2-way image classification set "firebot.v1-2024-01-20-1-48pm.folder" from GitHub (s7d1/utrahacks-pyrover); label vocabulary: fire, no fire.

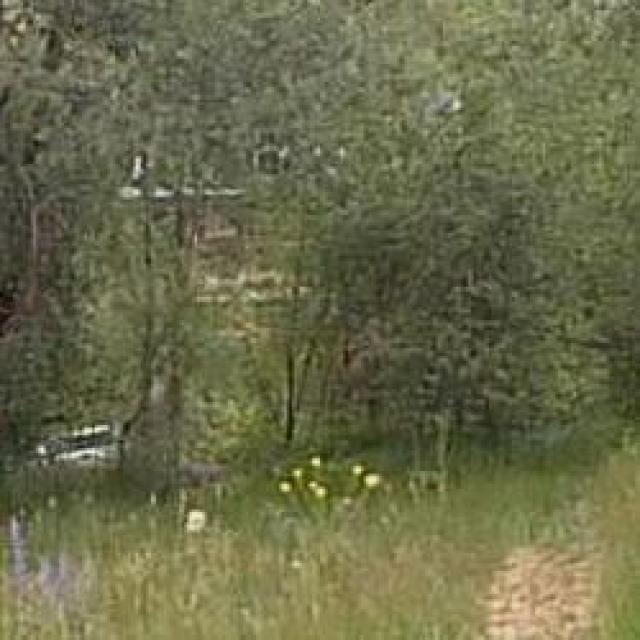
Label: no fire

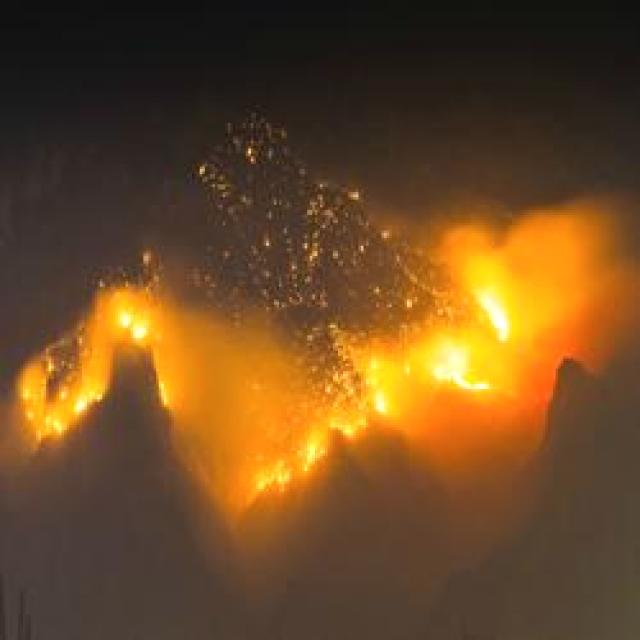
Label: fire

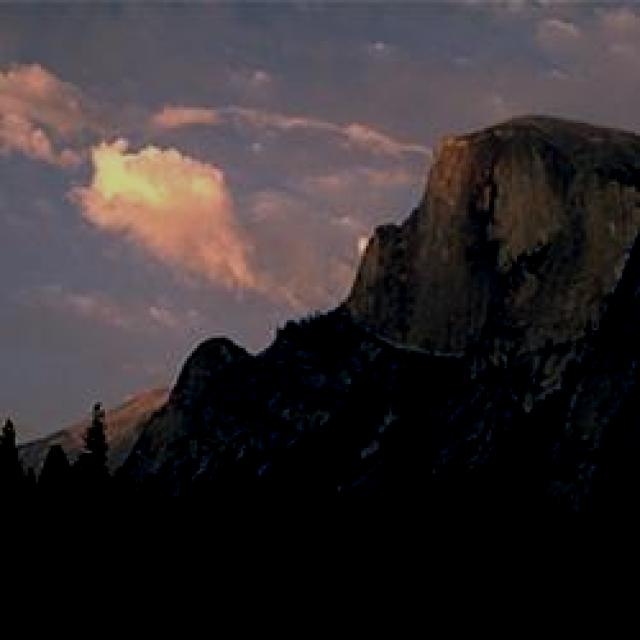
Label: no fire

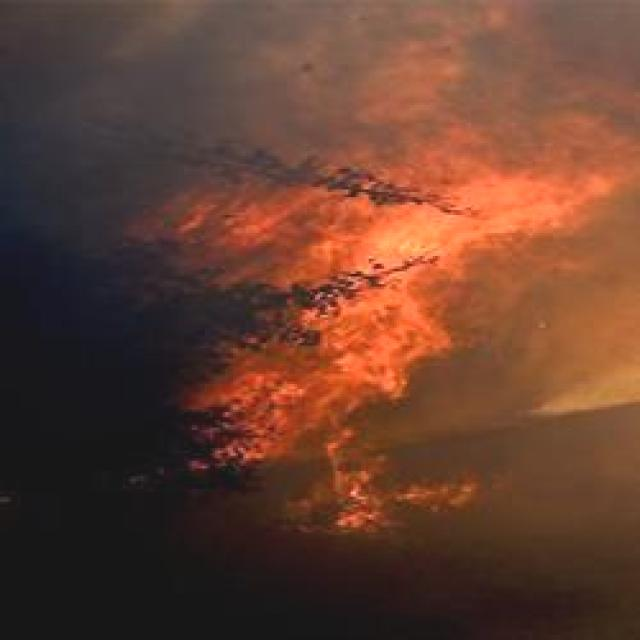
Label: fire

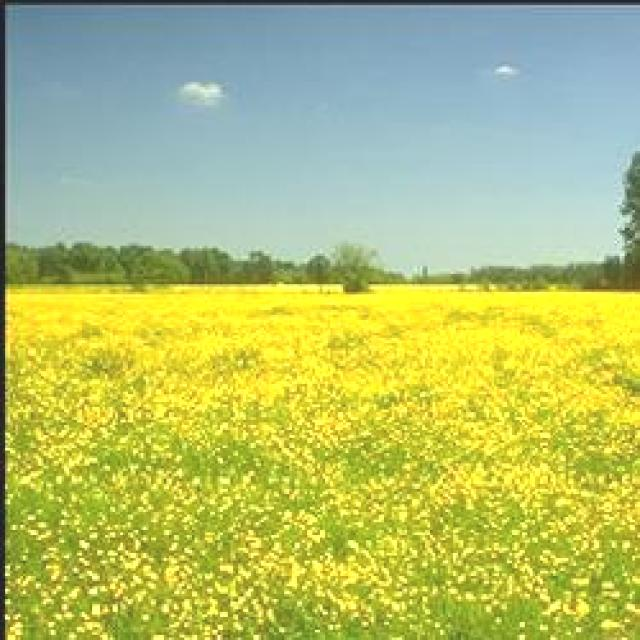
Label: no fire

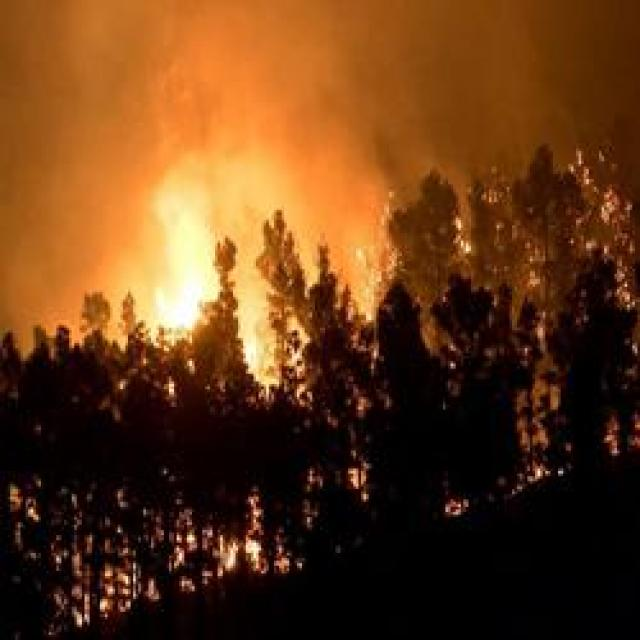
Label: fire
